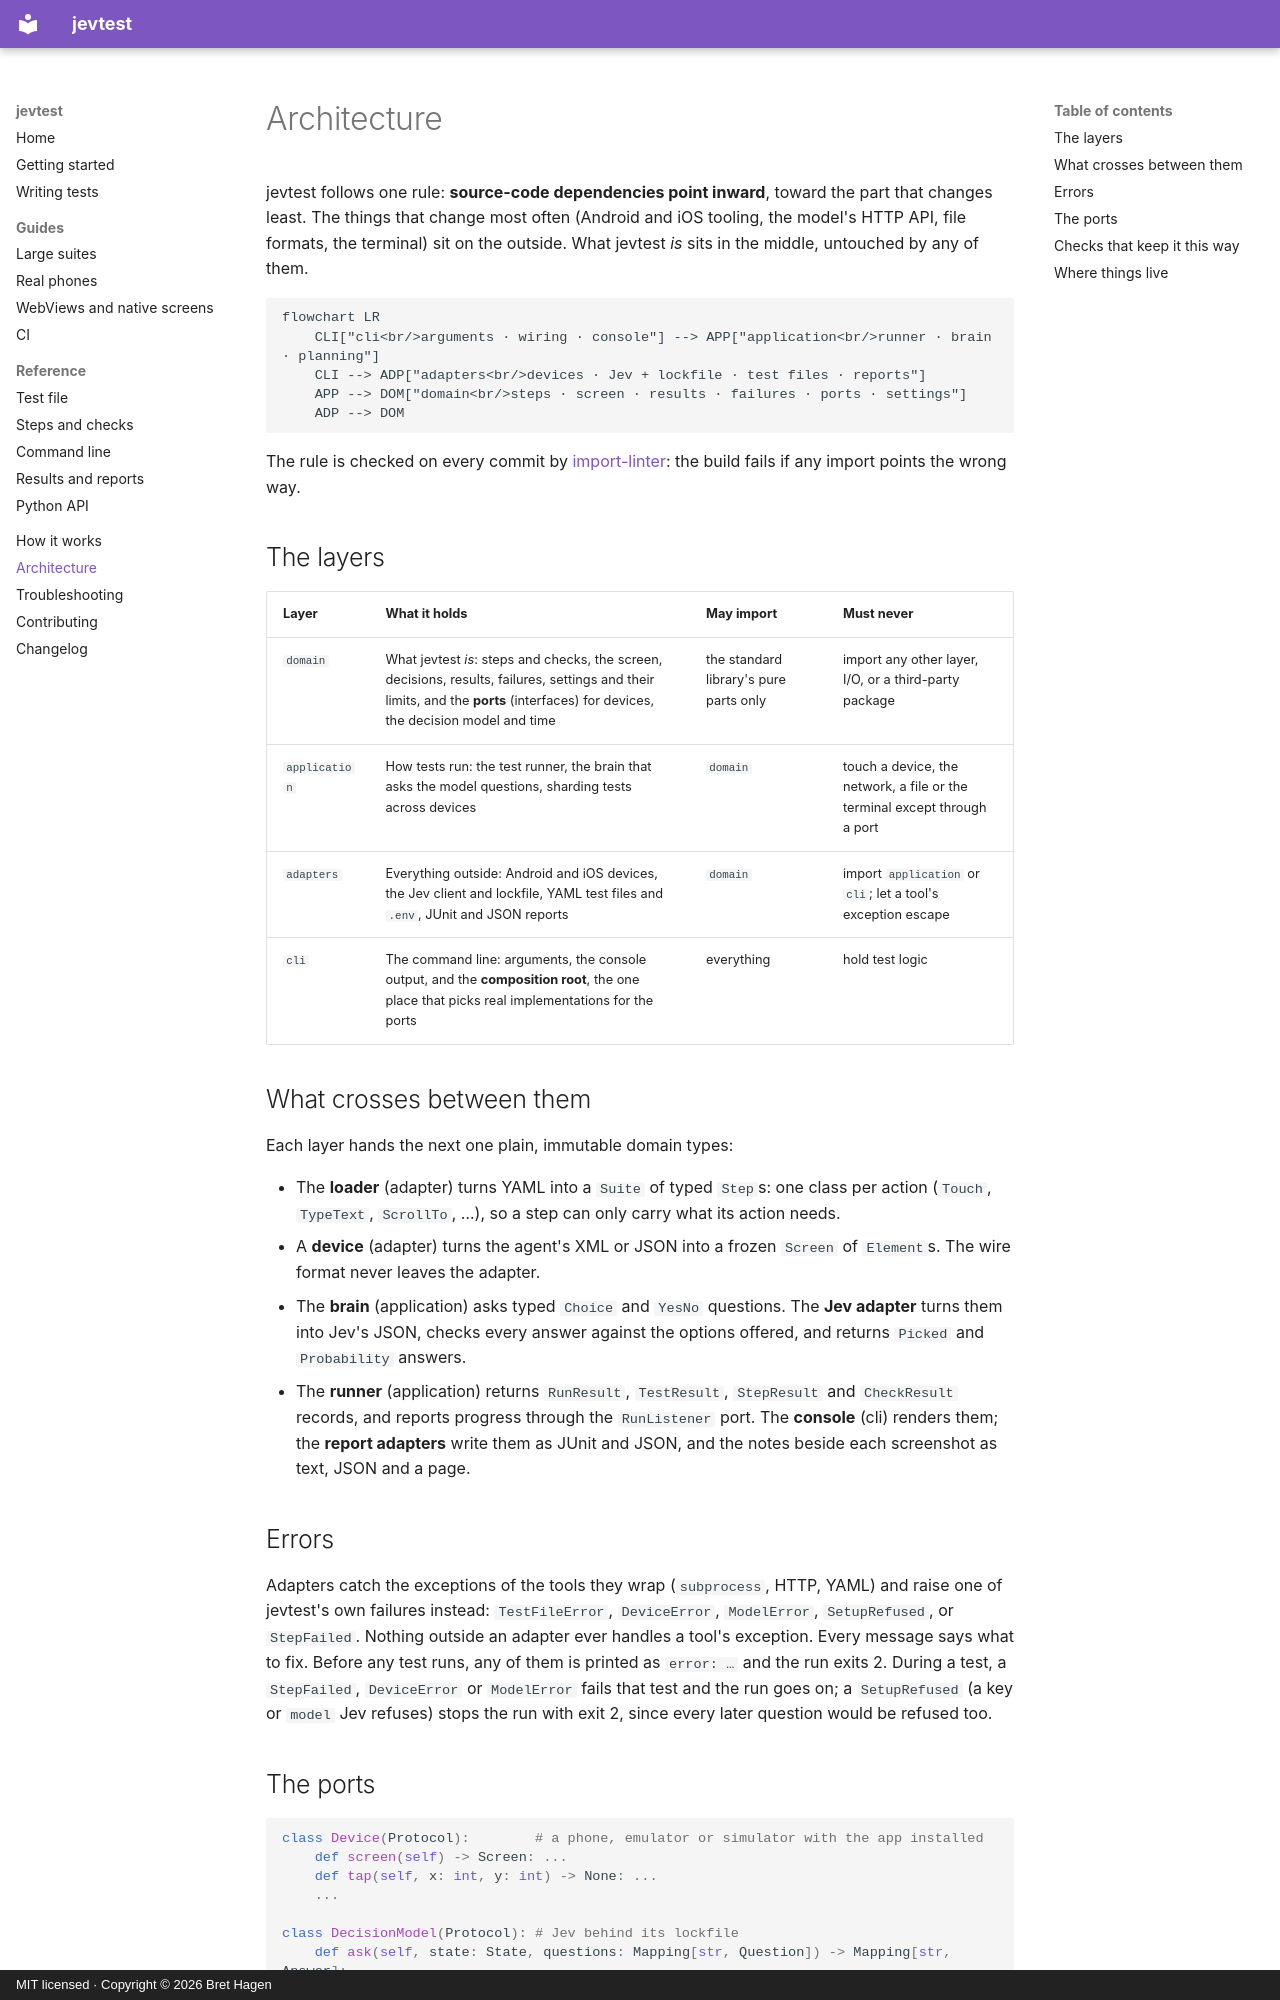

repository: Just-Betr/jevtest · page: architecture/index.html · generator: mkdocs · copyright: MIT licensed · Copyright © 2026 Bret Hagen

# Architecture

jevtest follows one rule: **source-code dependencies point inward**, toward the part that changes least. The things that change most often (Android and iOS tooling, the model's HTTP API, file formats, the terminal) sit on the outside. What jevtest *is* sits in the middle, untouched by any of them.

```mermaid
flowchart LR
    CLI["cli<br/>arguments · wiring · console"] --> APP["application<br/>runner · brain · planning"]
    CLI --> ADP["adapters<br/>devices · Jev + lockfile · test files · reports"]
    APP --> DOM["domain<br/>steps · screen · results · failures · ports · settings"]
    ADP --> DOM
```

The rule is checked on every commit by [import-linter](https://import-linter.readthedocs.io): the build fails if any import points the wrong way.

## The layers

| Layer | What it holds | May import | Must never |
|---|---|---|---|
| `domain` | What jevtest *is*: steps and checks, the screen, decisions, results, failures, settings and their limits, and the **ports** (interfaces) for devices, the decision model and time | the standard library's pure parts only | import any other layer, I/O, or a third-party package |
| `application` | How tests run: the test runner, the brain that asks the model questions, sharding tests across devices | `domain` | touch a device, the network, a file or the terminal except through a port |
| `adapters` | Everything outside: Android and iOS devices, the Jev client and lockfile, YAML test files and `.env`, JUnit and JSON reports | `domain` | import `application` or `cli`; let a tool's exception escape |
| `cli` | The command line: arguments, the console output, and the **composition root**, the one place that picks real implementations for the ports | everything | hold test logic |

## What crosses between them

Each layer hands the next one plain, immutable domain types:

- The **loader** (adapter) turns YAML into a `Suite` of typed `Step`s: one class per action (`Touch`, `TypeText`, `ScrollTo`, …), so a step can only carry what its action needs.
- A **device** (adapter) turns the agent's XML or JSON into a frozen `Screen` of `Element`s. The wire format never leaves the adapter.
- The **brain** (application) asks typed `Choice` and `YesNo` questions. The **Jev adapter** turns them into Jev's JSON, checks every answer against the options offered, and returns `Picked` and `Probability` answers.
- The **runner** (application) returns `RunResult`, `TestResult`, `StepResult` and `CheckResult` records, and reports progress through the `RunListener` port. The **console** (cli) renders them; the **report adapters** write them as JUnit and JSON, and the notes beside each screenshot as text, JSON and a page.

## Errors

Adapters catch the exceptions of the tools they wrap (`subprocess`, HTTP, YAML) and raise one of jevtest's own failures instead: `TestFileError`, `DeviceError`, `ModelError`, `SetupRefused`, or `StepFailed`. Nothing outside an adapter ever handles a tool's exception. Every message says what to fix. Before any test runs, any of them is printed as `error: …` and the run exits 2. During a test, a `StepFailed`, `DeviceError` or `ModelError` fails that test and the run goes on; a `SetupRefused` (a key or `model` Jev refuses) stops the run with exit 2, since every later question would be refused too.
